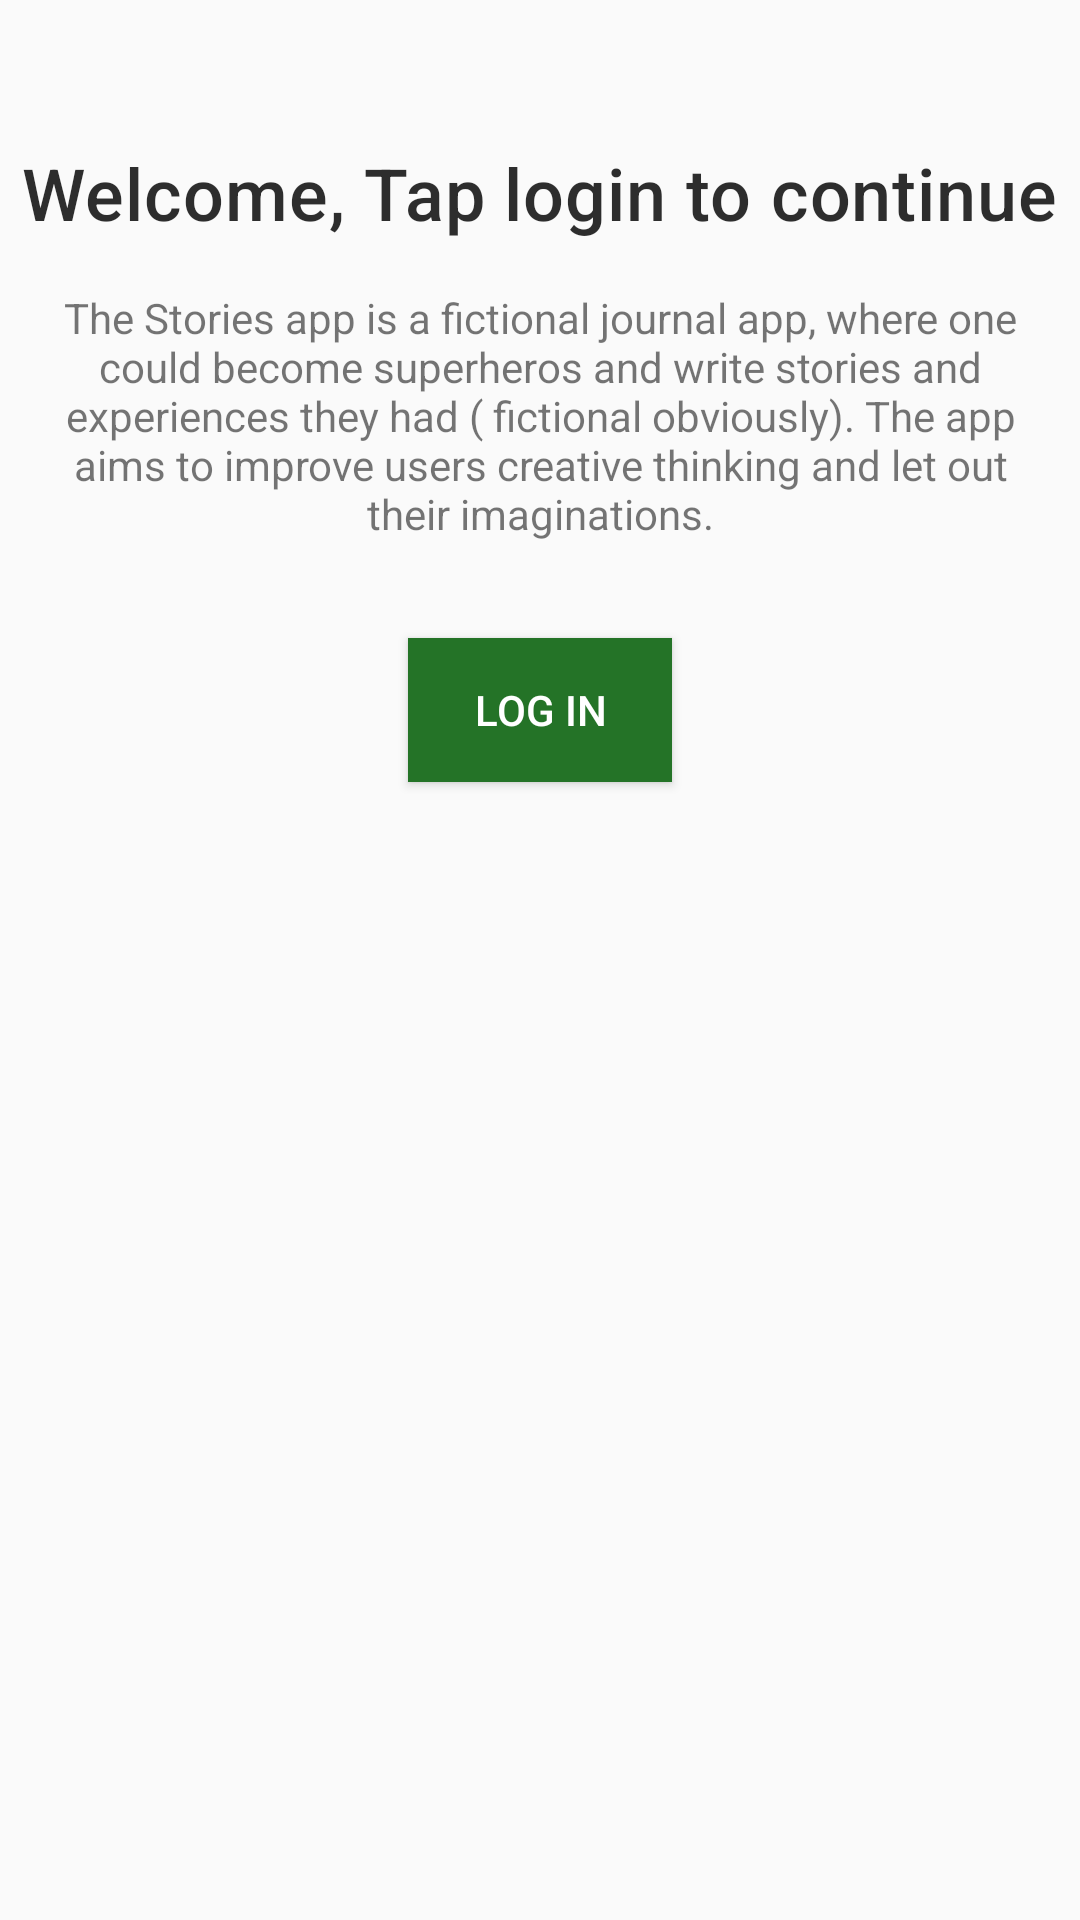

Android layout source for this screen:
<!-- AndroidManifest.xml: application theme AppTheme -->
<!-- res/layout/login_fragment.xml -->
<?xml version="1.0" encoding="utf-8"?>
<layout xmlns:android="http://schemas.android.com/apk/res/android"
    xmlns:app="http://schemas.android.com/apk/res-auto"
    xmlns:tools="http://schemas.android.com/tools">

    <data>

    </data>

    <androidx.constraintlayout.widget.ConstraintLayout
        android:layout_width="match_parent"
        android:layout_height="match_parent"
        tools:context=".ui.login.LoginFragment">

        <ImageView
            android:id="@+id/imageView"
            android:layout_width="wrap_content"
            android:layout_height="wrap_content"
            android:adjustViewBounds="true"
            android:src="@drawable/ic_login"
            android:padding="@dimen/spacing_normal"
            android:layout_marginTop="@dimen/spacing_normal"
            app:layout_constraintEnd_toEndOf="parent"
            app:layout_constraintStart_toStartOf="parent"
            app:layout_constraintTop_toTopOf="parent" />

        <Button
            android:id="@+id/loginButton"
            style="@style/Widget.AppCompat.Button"
            android:layout_width="wrap_content"
            android:layout_height="wrap_content"
            android:layout_marginTop="16dp"
            android:background="@drawable/button_background"
            android:text="@string/log_in"
            android:textColor="@color/colorTextWhitePrimary"
            app:layout_constraintEnd_toEndOf="parent"
            app:layout_constraintStart_toStartOf="parent"
            app:layout_constraintTop_toBottomOf="@+id/textView3" />

        <TextView
            android:id="@+id/textView2"
            android:layout_width="wrap_content"
            android:layout_height="wrap_content"
            android:text="@string/welcome_tap_login_to_continue"
            android:textAppearance="@style/TextAppearance.Title"
            android:textColor="@color/colorTextBlackPrimary"
            app:layout_constraintEnd_toEndOf="parent"
            app:layout_constraintStart_toStartOf="parent"
            app:layout_constraintTop_toBottomOf="@+id/imageView" />

        <TextView
            android:id="@+id/textView3"
            android:layout_width="wrap_content"
            android:layout_height="wrap_content"
            android:text="@string/app_walkthrough_text"
            android:padding="@dimen/spacing_normal"
            android:gravity="center"
            app:layout_constraintEnd_toEndOf="parent"
            app:layout_constraintStart_toStartOf="parent"
            app:layout_constraintTop_toBottomOf="@+id/textView2" />

    </androidx.constraintlayout.widget.ConstraintLayout>
</layout>
<!-- resources referenced by this layout -->
<resources>
  <color name="colorTextBlackPrimary">#D1000000</color>
  <color name="colorTextWhitePrimary">#ffffff</color>
  <dimen name="spacing_normal">16dp</dimen>
  <!-- drawable button_background (drawable) -->
  <?xml version="1.0" encoding="utf-8"?>
  <shape android:shape="rectangle"
      xmlns:android="http://schemas.android.com/apk/res/android">
      <solid android:color="@color/greenButton"/>
      <corners android:radius="@dimen/button_corner_radius"/>
  </shape>
  <string name="app_walkthrough_text">The Stories app is a fictional journal app, where one could become superheros and write stories and experiences they had ( fictional obviously). The app aims to improve users creative thinking and let out their imaginations.</string>
  <string name="log_in">Log in</string>
  <string name="welcome_tap_login_to_continue">Welcome, Tap login to continue</string>
  <style name="TextAppearance.Title" parent="TextAppearance.MaterialComponents.Headline6">
          <item name="android:textSize">24sp</item>
          <item name="android:textColor">#555555</item>
      </style>
  <style name="AppTheme" parent="Theme.AppCompat.Light.DarkActionBar">
          
          <item name="colorPrimary">@color/colorPrimary</item>
          <item name="colorPrimaryDark">@color/colorPrimaryDark</item>
          <item name="colorAccent">@color/colorAccent</item>
      </style>
  <color name="greenButton">#247327</color>
  <color name="colorPrimary">#6200EE</color>
  <color name="colorPrimaryDark">#3700B3</color>
  <color name="colorAccent">#03DAC5</color>
</resources>
